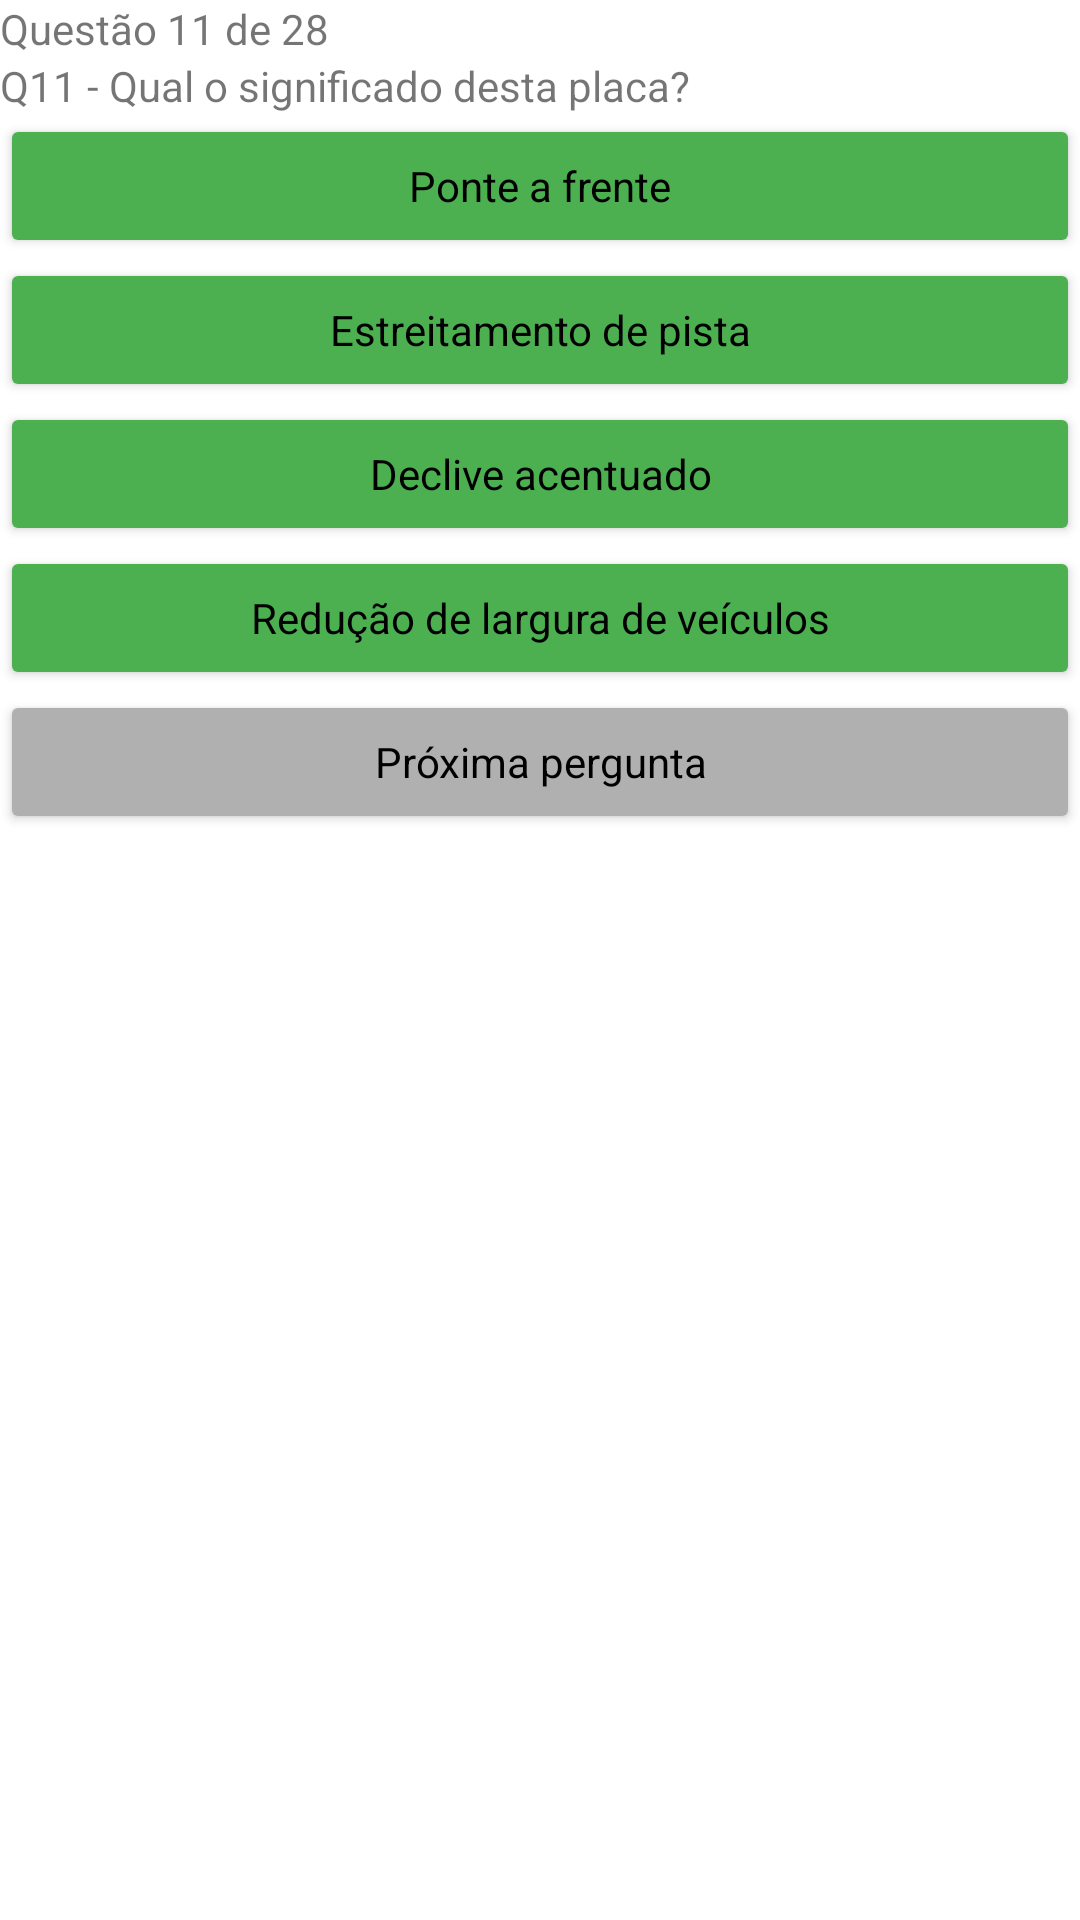

Layout XML and referenced resources for this Android screen:
<!-- AndroidManifest.xml: application theme Theme.Aula3App -->
<!-- res/layout/activity_tela3.xml -->
<?xml version="1.0" encoding="utf-8"?>
<LinearLayout xmlns:android="http://schemas.android.com/apk/res/android"
    xmlns:app="http://schemas.android.com/apk/res-auto"
    xmlns:tools="http://schemas.android.com/tools"
    android:layout_width="match_parent"
    android:layout_height="match_parent"
    tools:context=".Tela3"
    android:orientation="vertical">

    <TextView
        android:layout_width="match_parent"
        android:layout_height="wrap_content"
        android:text="@string/t3.text1"/>

    <ImageView
        android:layout_width="wrap_content"
        android:layout_height="wrap_content"
        android:src="@drawable/quiz_transito_banner"/>

    <ImageView
        android:layout_width="match_parent"
        android:layout_height="wrap_content"
        android:src="@drawable/placa"/>

    <TextView
        android:layout_width="match_parent"
        android:layout_height="wrap_content"
        android:text="@string/t3.text2"/>

    <Button
        android:layout_width="match_parent"
        android:layout_height="wrap_content"
        android:text="@string/t3.button1"
        style="@style/Tela2.Button1"/>

    <Button
        android:layout_width="match_parent"
        android:layout_height="wrap_content"
        android:text="@string/t3.button2"
        style="@style/Tela2.Button1"/>

    <Button
        android:layout_width="match_parent"
        android:layout_height="wrap_content"
        android:text="@string/t3.button3"
        style="@style/Tela2.Button1"/>

    <Button
        android:layout_width="match_parent"
        android:layout_height="wrap_content"
        android:text="@string/t3.button4"
        style="@style/Tela2.Button1"/>

    <Button
        android:layout_width="match_parent"
        android:layout_height="wrap_content"
        android:text="@string/t3.button5"
        style="@style/Tela2.Button2"/>

</LinearLayout>
<!-- resources referenced by this layout -->
<resources>
  <string name="t3.button1" translatable="false">Ponte a frente</string>
  <string name="t3.button2" translatable="false">Estreitamento de pista</string>
  <string name="t3.button3" translatable="false">Declive acentuado</string>
  <string name="t3.button4" translatable="false">Redução de largura de veículos</string>
  <string name="t3.button5" translatable="false">Próxima pergunta</string>
  <string name="t3.text1" translatable="false">Questão 11 de 28</string>
  <string name="t3.text2" translatable="false">Q11 - Qual o significado desta placa?</string>
  <style name="Tela2.Button1" parent="Theme.Aula3App">
          <item name="android:backgroundTint">@color/green</item>
          <item name="android:textColor">@color/black</item>
      </style>
  <style name="Tela2.Button2" parent="Theme.Aula3App">
          <item name="android:backgroundTint">@color/light_gray</item>
          <item name="android:textColor">@color/black</item>
      </style>
  <style name="Theme.Aula3App" parent="Theme.MaterialComponents.DayNight.DarkActionBar">
          
          <item name="colorPrimary">@color/gray</item>
          <item name="colorPrimaryVariant">@color/black</item>
          <item name="colorOnPrimary">@color/white</item>
          
          <item name="colorSecondary">@color/teal_200</item>
          <item name="colorSecondaryVariant">@color/teal_700</item>
          <item name="colorOnSecondary">@color/black</item>
          
          <item name="android:statusBarColor" tools:targetApi="l">?attr/colorPrimaryVariant</item>
          
      </style>
  <color name="green">#4CAF50</color>
  <color name="black">#FF000000</color>
  <color name="light_gray">#B1B0B0</color>
  <color name="gray">#232323</color>
  <color name="white">#FFFFFFFF</color>
  <color name="teal_200">#FF03DAC5</color>
  <color name="teal_700">#FF018786</color>
</resources>
